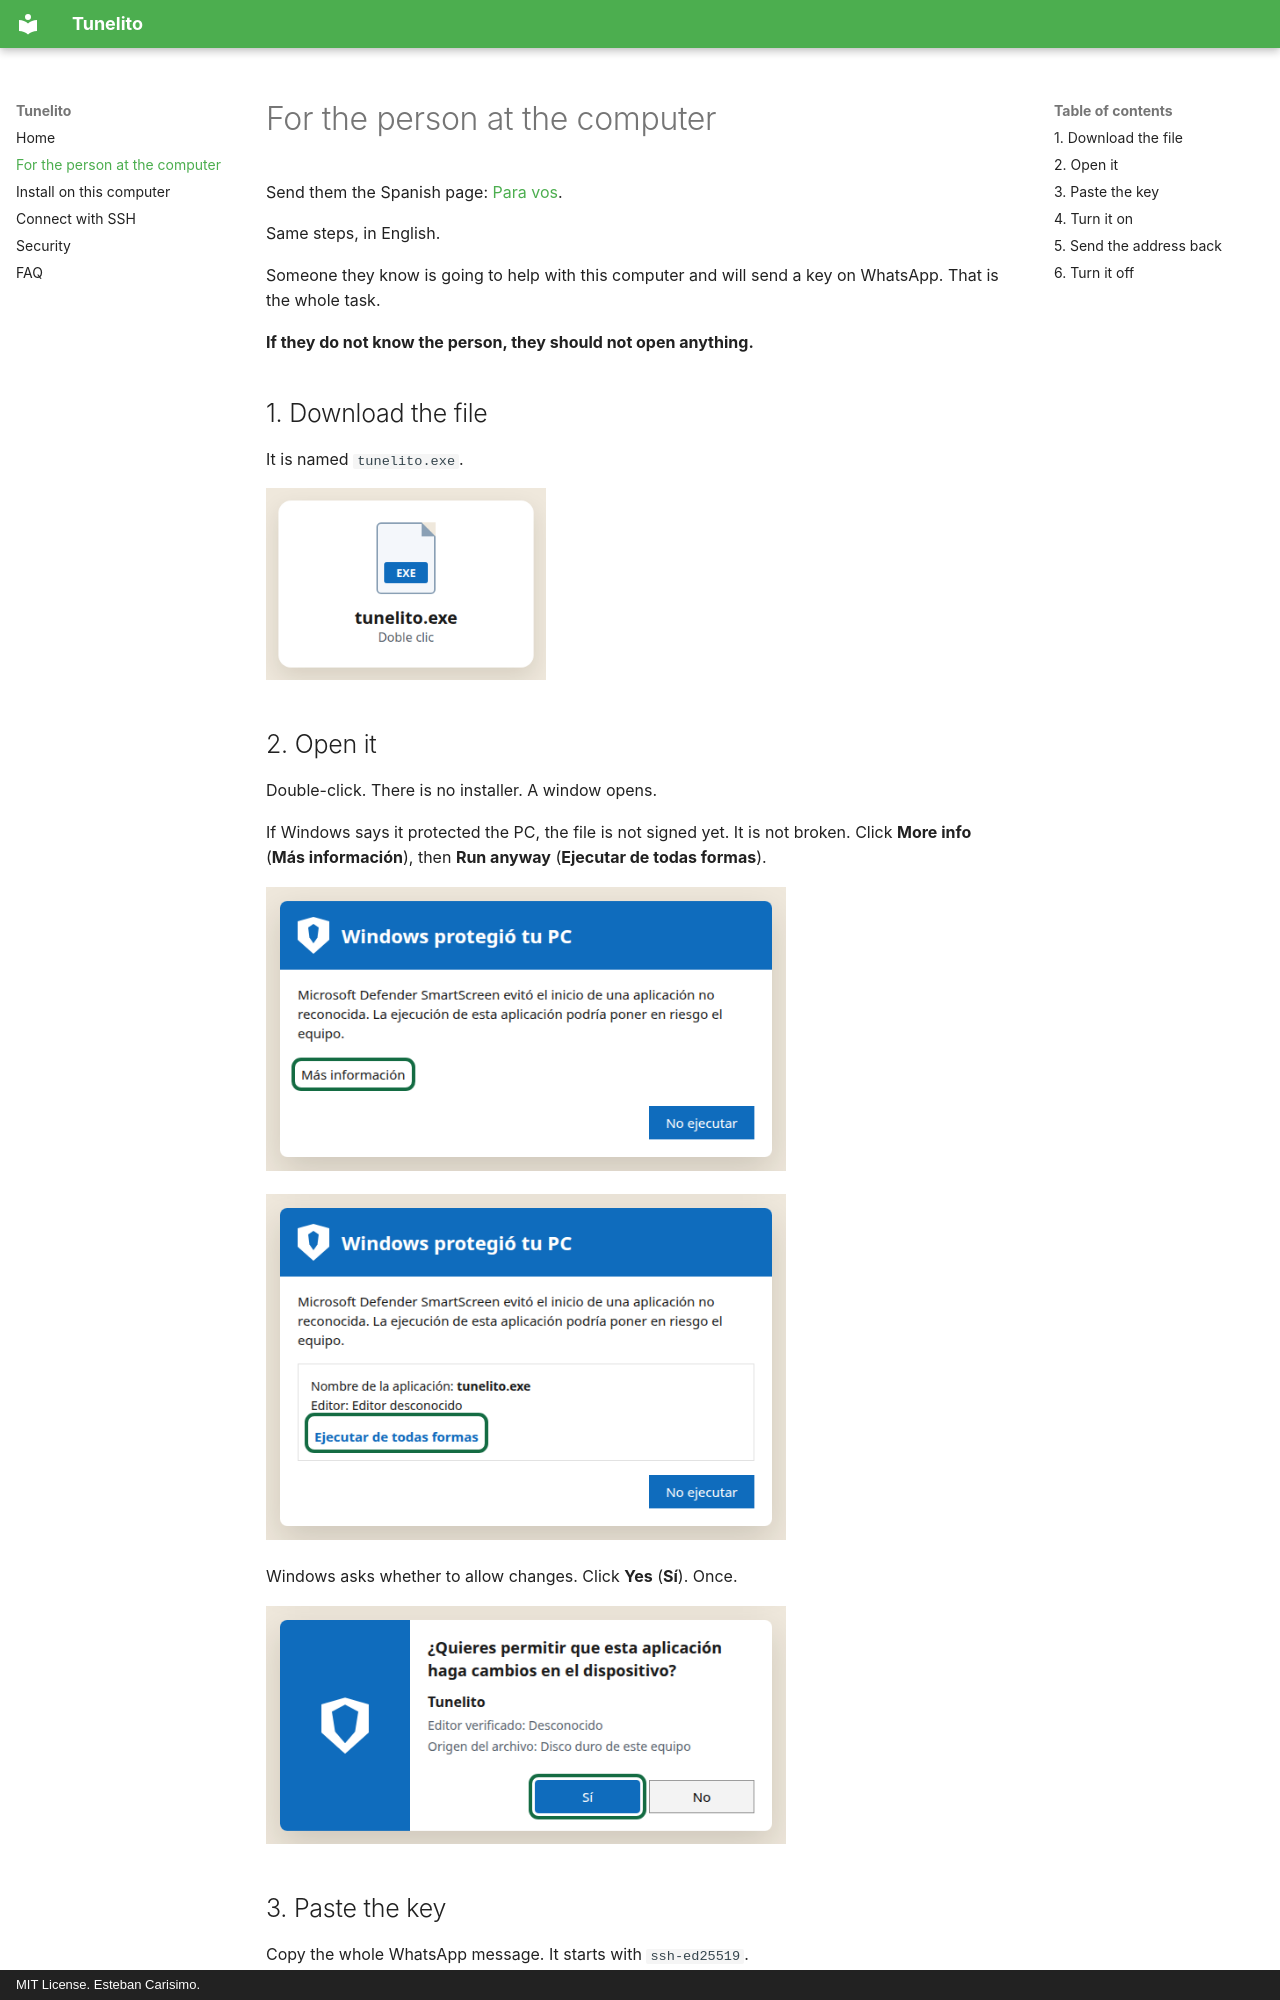

repository: estcarisimo/tunelito · page: guia/index.html · generator: mkdocs · copyright: MIT License. Esteban Carisimo.

# For the person at the computer

Send them the Spanish page: <a href="../es/guia/">Para vos</a>.

Same steps, in English.

Someone they know is going to help with this computer and will send a key on WhatsApp. That is the whole task.

**If they do not know the person, they should not open anything.**

## 1. Download the file

It is named `tunelito.exe`.

![The file is named tunelito.exe](images/guia-archivo.png){ width="280" }
